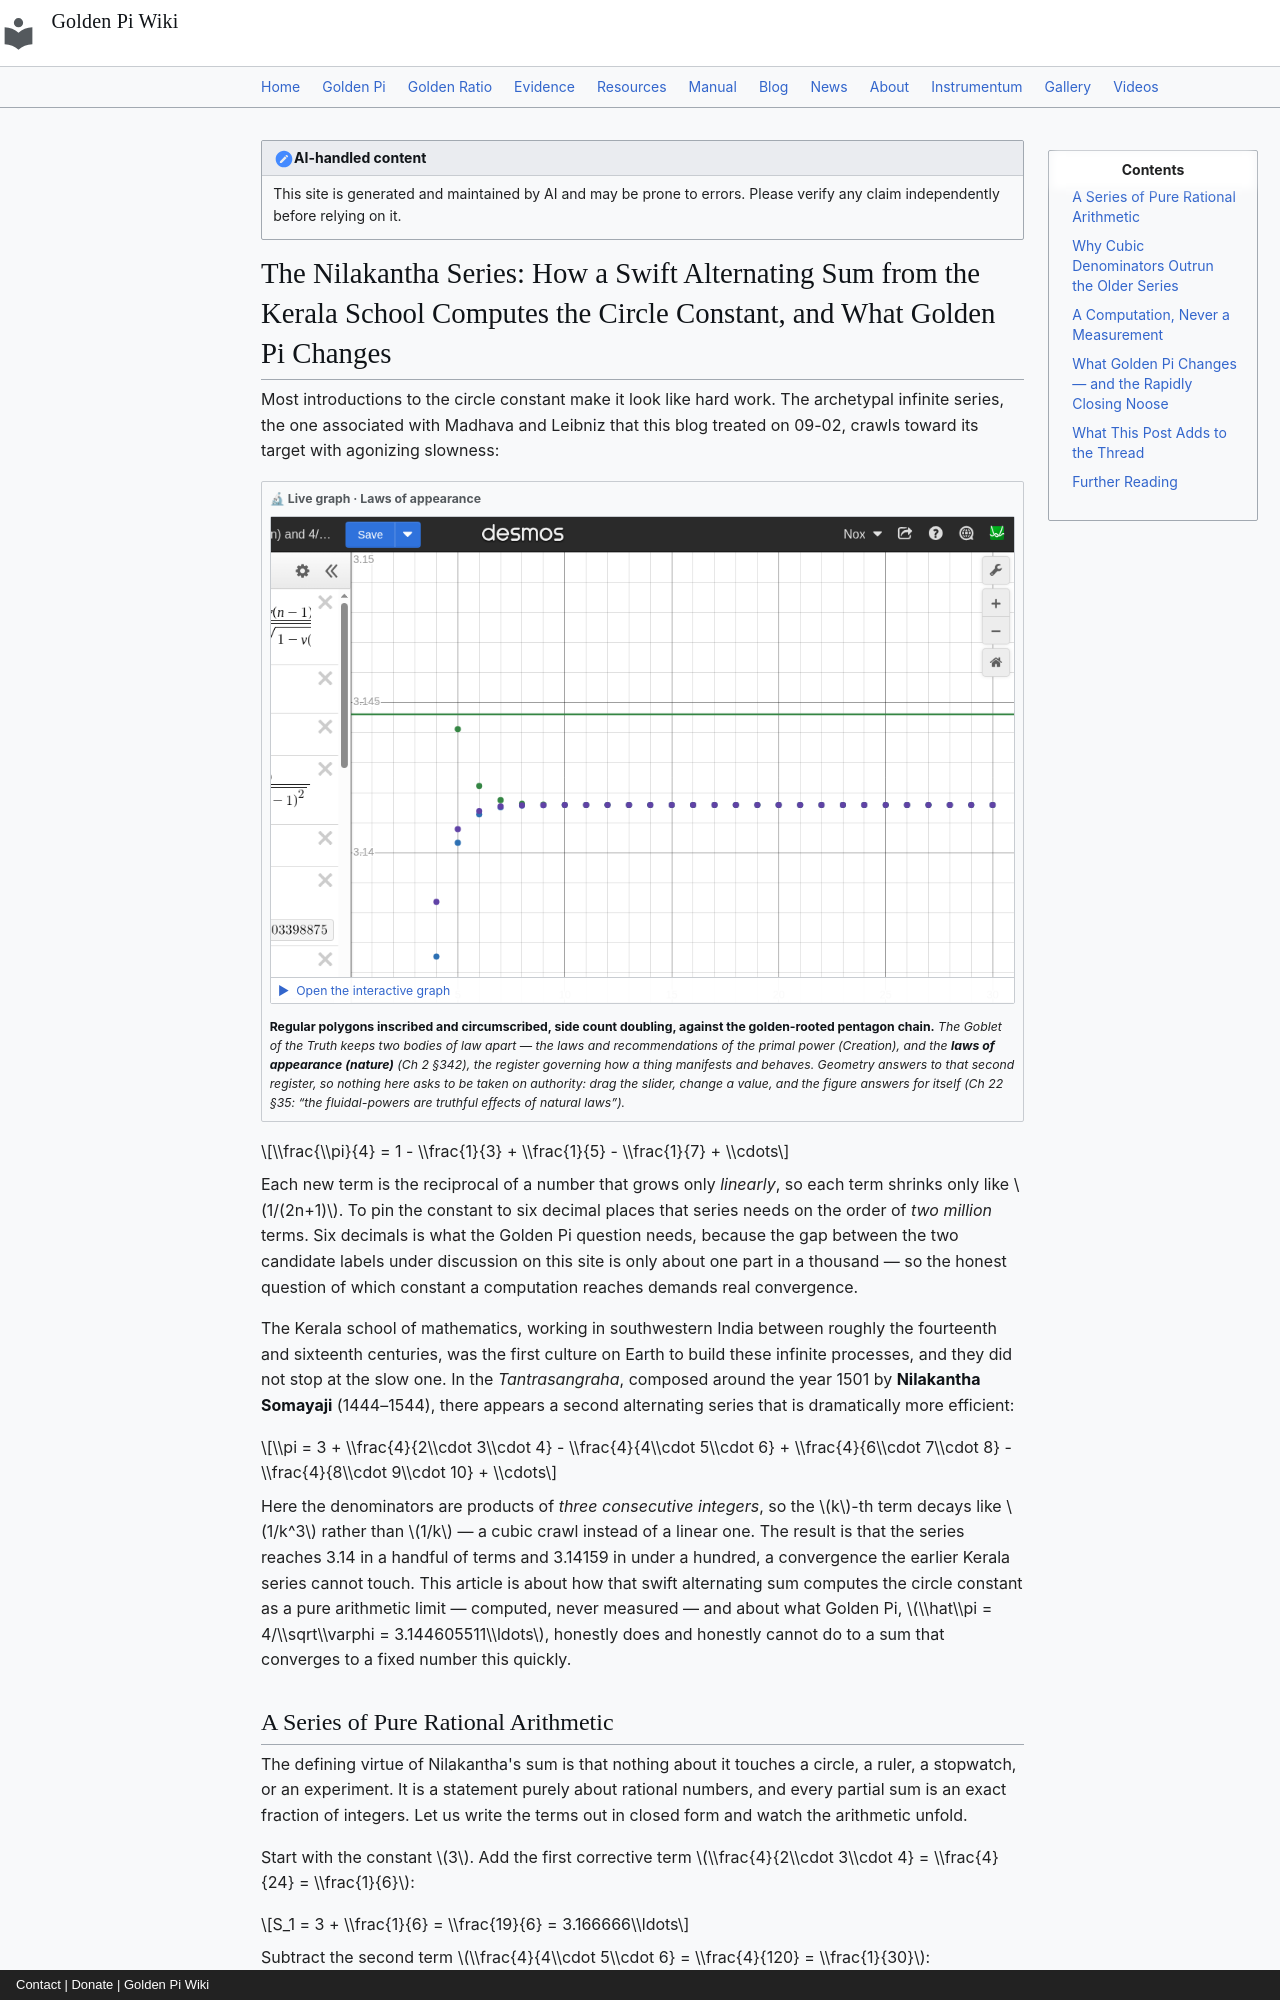

repository: onyxgod777/tvop.github.io · page: blog/posts/2026-09-08-nilakantha-series-fast-kerala-sum-computes-circle-constant-golden-pi/index.html · generator: mkdocs · copyright: Contact | Donate | Golden Pi Wiki

---
title: "The Nilakantha Series: How a Swift Alternating Sum from the Kerala School Computes the Circle Constant, and What Golden Pi Changes"
date: 2026-09-08
description: "Almost every schoolchild meets the circle constant through the slow, heartbreaking Leibniz series π/4 = 1 − 1/3 + 1/5 − 1/7 + ⋯, which needs about two million terms for six correct digits. The Kerala school had a better trick. In the Tantrasangraha (c. 1500), Nilakantha Somayaji recorded an alternating sum π = 3 + 4/(2·3·4) − 4/(4·5·6) + 4/(6·7·8) − ⋯ whose denominators grow as the cube of the index, converging so fast that a handful of terms already yields 3.14 and 79 terms reach 3.14159. Every partial sum is an exact rational — a computation, never a measurement — and because the alternating tail is trapped between tightening bounds, only two of the early partial sums ever exceed Golden Pi (π̂ = 4/√φ = 3.144605511…); from the fourth term onward the whole tail lies forever below it, converging to the fixed computed limit 3.14159265… and carrying the recurring 0.0959% gap that no relabeling of a symbol can close."
---
!!! note "AI-handled content"
    This site is generated and maintained by AI and may be prone to errors. Please verify any claim independently before relying on it.

# The Nilakantha Series: How a Swift Alternating Sum from the Kerala School Computes the Circle Constant, and What Golden Pi Changes

Most introductions to the circle constant make it look like hard work. The archetypal infinite series, the one associated with Madhava and Leibniz that this blog treated on 09-02, crawls toward its target with agonizing slowness:

<div class="gp-live" markdown>
<div class="gp-live__tag">🔬 Live graph · Laws of appearance</div>
<button class="gp-live__facade" type="button" data-embed="https://www.desmos.com/calculator/qbzqmljdx3?embed" data-label="The circle squeeze - A(n), B(n) and the golden chain" aria-label="Open the interactive Desmos graph: The circle squeeze - A(n), B(n) and the golden chain">
<img src="/img/desmos/qbzqmljdx3.png" alt="The circle squeeze - A(n), B(n) and the golden chain" width="970" height="633" loading="lazy" decoding="async">
<span class="gp-live__play">▶&nbsp; Open the interactive graph</span>
</button>
<p class="gp-live__note"><strong>Regular polygons inscribed and circumscribed, side count doubling, against the golden-rooted pentagon chain.</strong> <em>The Goblet of the Truth keeps two bodies of law apart — the laws and recommendations of the primal power (Creation), and the <strong>laws of appearance (nature)</strong> (Ch&nbsp;2 §342), the register governing how a thing manifests and behaves. Geometry answers to that second register, so nothing here asks to be taken on authority: drag the slider, change a value, and the figure answers for itself (Ch&nbsp;22 §35: <em>“the fluidal-powers are truthful effects of natural laws”</em>).</em></p>
</div>

$$\\frac{\\pi}{4} = 1 - \\frac{1}{3} + \\frac{1}{5} - \\frac{1}{7} + \\cdots$$

Each new term is the reciprocal of a number that grows only *linearly*, so each term shrinks only like $1/(2n+1)$. To pin the constant to six decimal places that series needs on the order of *two million* terms. Six decimals is what the Golden Pi question needs, because the gap between the two candidate labels under discussion on this site is only about one part in a thousand — so the honest question of which constant a computation reaches demands real convergence.

The Kerala school of mathematics, working in southwestern India between roughly the fourteenth and sixteenth centuries, was the first culture on Earth to build these infinite processes, and they did not stop at the slow one. In the *Tantrasangraha*, composed around the year 1501 by **Nilakantha Somayaji** (1444–1544), there appears a second alternating series that is dramatically more efficient:

$$\\pi = 3 + \\frac{4}{2\\cdot 3\\cdot 4} - \\frac{4}{4\\cdot 5\\cdot 6} + \\frac{4}{6\\cdot 7\\cdot 8} - \\frac{4}{8\\cdot 9\\cdot 10} + \\cdots$$

Here the denominators are products of *three consecutive integers*, so the $k$-th term decays like $1/k^3$ rather than $1/k$ — a cubic crawl instead of a linear one. The result is that the series reaches 3.14 in a handful of terms and 3.14159 in under a hundred, a convergence the earlier Kerala series cannot touch. This article is about how that swift alternating sum computes the circle constant as a pure arithmetic limit — computed, never measured — and about what Golden Pi, $\\hat\\pi = 4/\\sqrt\\varphi = 3.144605511\\ldots$, honestly does and honestly cannot do to a sum that converges to a fixed number this quickly.
